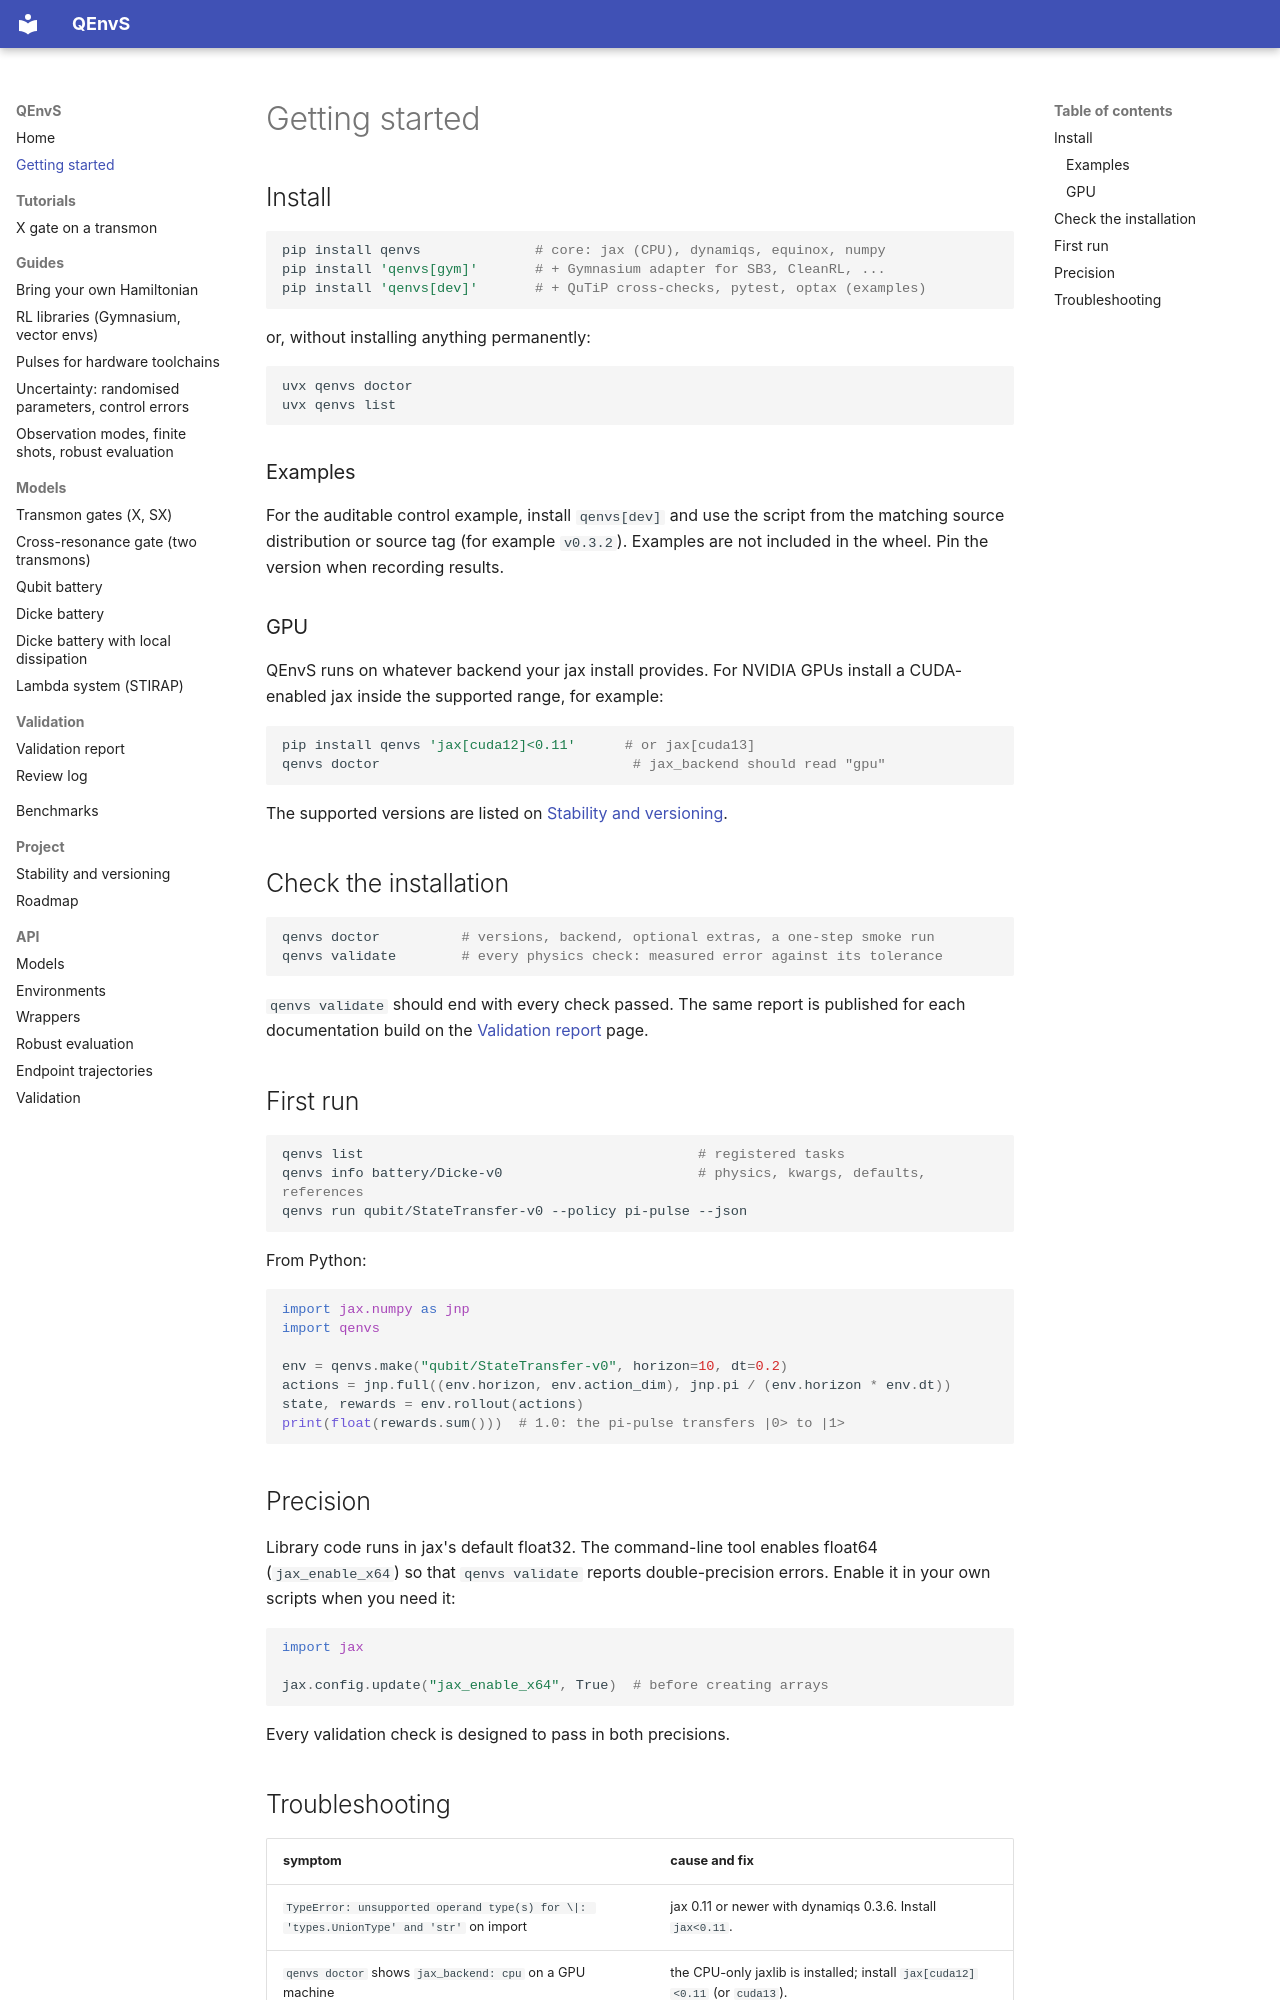

repository: beomdo-park/QEnvS · page: getting-started/index.html · generator: mkdocs

# Getting started

## Install

```bash
pip install qenvs              # core: jax (CPU), dynamiqs, equinox, numpy
pip install 'qenvs[gym]'       # + Gymnasium adapter for SB3, CleanRL, ...
pip install 'qenvs[dev]'       # + QuTiP cross-checks, pytest, optax (examples)
```

or, without installing anything permanently:

```bash
uvx qenvs doctor
uvx qenvs list
```

### Examples

For the auditable control example, install `qenvs[dev]` and use the script from the
matching source distribution or source tag (for example `v0.3.2`). Examples are not
included in the wheel. Pin the version when recording results.

### GPU

QEnvS runs on whatever backend your jax install provides. For NVIDIA GPUs install a
CUDA-enabled jax inside the supported range, for example:

```bash
pip install qenvs 'jax[cuda12]<0.11'      # or jax[cuda13]
qenvs doctor                               # jax_backend should read "gpu"
```

The supported versions are listed on [Stability and versioning](stability.md).

## Check the installation

```bash
qenvs doctor          # versions, backend, optional extras, a one-step smoke run
qenvs validate        # every physics check: measured error against its tolerance
```

`qenvs validate` should end with every check passed. The same report is published for
each documentation build on the [Validation report](validation.md) page.

## First run

```bash
qenvs list                                         # registered tasks
qenvs info battery/Dicke-v0                        # physics, kwargs, defaults, references
qenvs run qubit/StateTransfer-v0 --policy pi-pulse --json
```

From Python:

```python
import jax.numpy as jnp
import qenvs

env = qenvs.make("qubit/StateTransfer-v0", horizon=10, dt=0.2)
actions = jnp.full((env.horizon, env.action_dim), jnp.pi / (env.horizon * env.dt))
state, rewards = env.rollout(actions)
print(float(rewards.sum()))  # 1.0: the pi-pulse transfers |0> to |1>
```

## Precision

Library code runs in jax's default float32. The command-line tool enables float64
(`jax_enable_x64`) so that `qenvs validate` reports double-precision errors. Enable it in
your own scripts when you need it:

```python
import jax

jax.config.update("jax_enable_x64", True)  # before creating arrays
```

Every validation check is designed to pass in both precisions.
